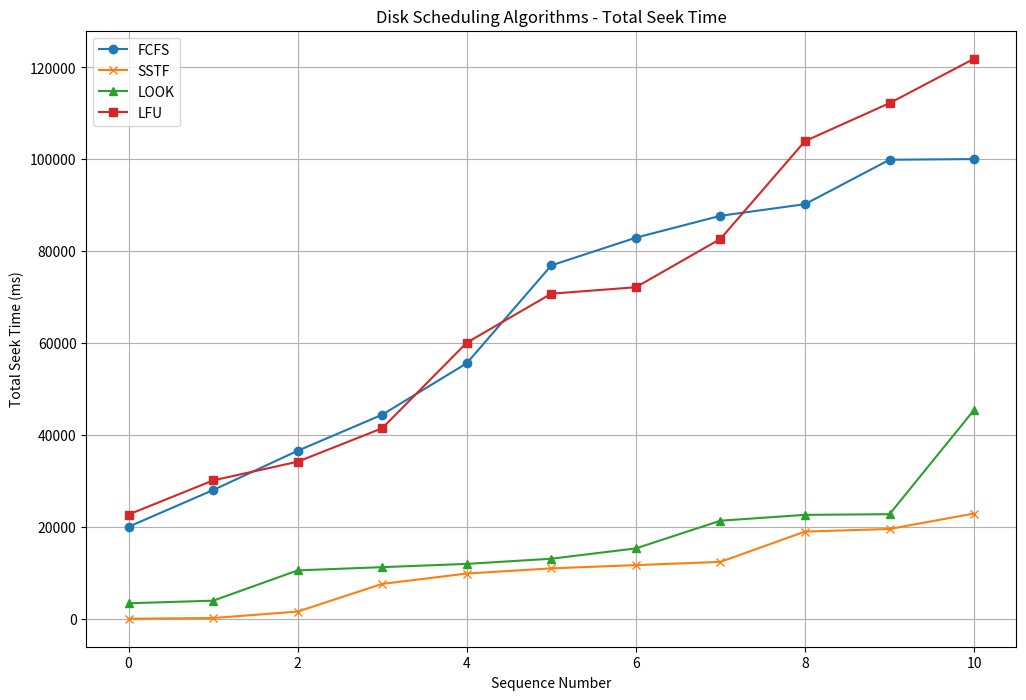

Reproduce this figure in Python.
import matplotlib.pyplot as plt

# Імітація вашого класу DiskScheduler для побудови графіків
class DiskScheduler:
    def __init__(self, tracks=500, current_track=0, rotation_delay=8):
        self.tracks = tracks
        self.current_track = current_track
        self.rotation_delay = rotation_delay

    def calculateSeekTime(self, track):
        seekDistance = abs(self.current_track - track)
        trackSeekTime = seekDistance * 10
        outerTrackSeekTime = 130
        totalSeekTime = trackSeekTime + (seekDistance * outerTrackSeekTime)
        return totalSeekTime + self.rotation_delay

    def fcfs(self, requestQueue):
        total_time = 0
        sequence = []
        for track in requestQueue:
            total_time += self.calculateSeekTime(track)
            self.current_track = track
            sequence.append(total_time)
        return sequence

    def sstf(self, requestQueue):
        total_time = 0
        sequence = []
        while requestQueue:
            next_track = min(requestQueue, key=lambda x: abs(self.current_track - x))
            total_time += self.calculateSeekTime(next_track)
            self.current_track = next_track
            sequence.append(total_time)
            requestQueue.remove(next_track)
        return sequence

    def look(self, requestQueue):
        total_time = 0
        sequence = []
        direction = 1
        while requestQueue:
            if direction == 1:
                available_tracks = [track for track in requestQueue if track > self.current_track]
                if not available_tracks:
                    direction = -1
                    continue
                next_track = min(available_tracks)
            else:
                available_tracks = [track for track in requestQueue if track < self.current_track]
                if not available_tracks:
                    direction = 1
                    continue
                next_track = max(available_tracks)

            total_time += self.calculateSeekTime(next_track)
            self.current_track = next_track
            sequence.append(total_time)
            requestQueue.remove(next_track)
        return sequence

    def lfu(self, requestQueue, numSegments=3):
        total_time = 0
        sequence = []
        # Проста імітація LFU
        segments = [requestQueue[i::numSegments] for i in range(numSegments)]
        for segment in segments:
            for track in sorted(segment):
                total_time += self.calculateSeekTime(track)
                self.current_track = track
                sequence.append(total_time)
        return sequence

# Тестова черга запитів
test_request_queue = [143, 86, 147, 91, 171, 19, 62, 96, 78, 9, 10]

# Створення екземпляра DiskScheduler
scheduler = DiskScheduler()

# Отримання послідовностей для кожного алгоритму
fcfs_sequence = scheduler.fcfs(test_request_queue.copy())
sstf_sequence = scheduler.sstf(test_request_queue.copy())
look_sequence = scheduler.look(test_request_queue.copy())
lfu_sequence = scheduler.lfu(test_request_queue.copy())

# Побудова графіків
plt.figure(figsize=(12, 8))
plt.plot(fcfs_sequence, label='FCFS', marker='o')
plt.plot(sstf_sequence, label='SSTF', marker='x')
plt.plot(look_sequence, label='LOOK', marker='^')
plt.plot(lfu_sequence, label='LFU', marker='s')
plt.xlabel('Sequence Number')
plt.ylabel('Total Seek Time (ms)')
plt.title('Disk Scheduling Algorithms - Total Seek Time')
plt.legend()
plt.grid(True)
plt.show()
